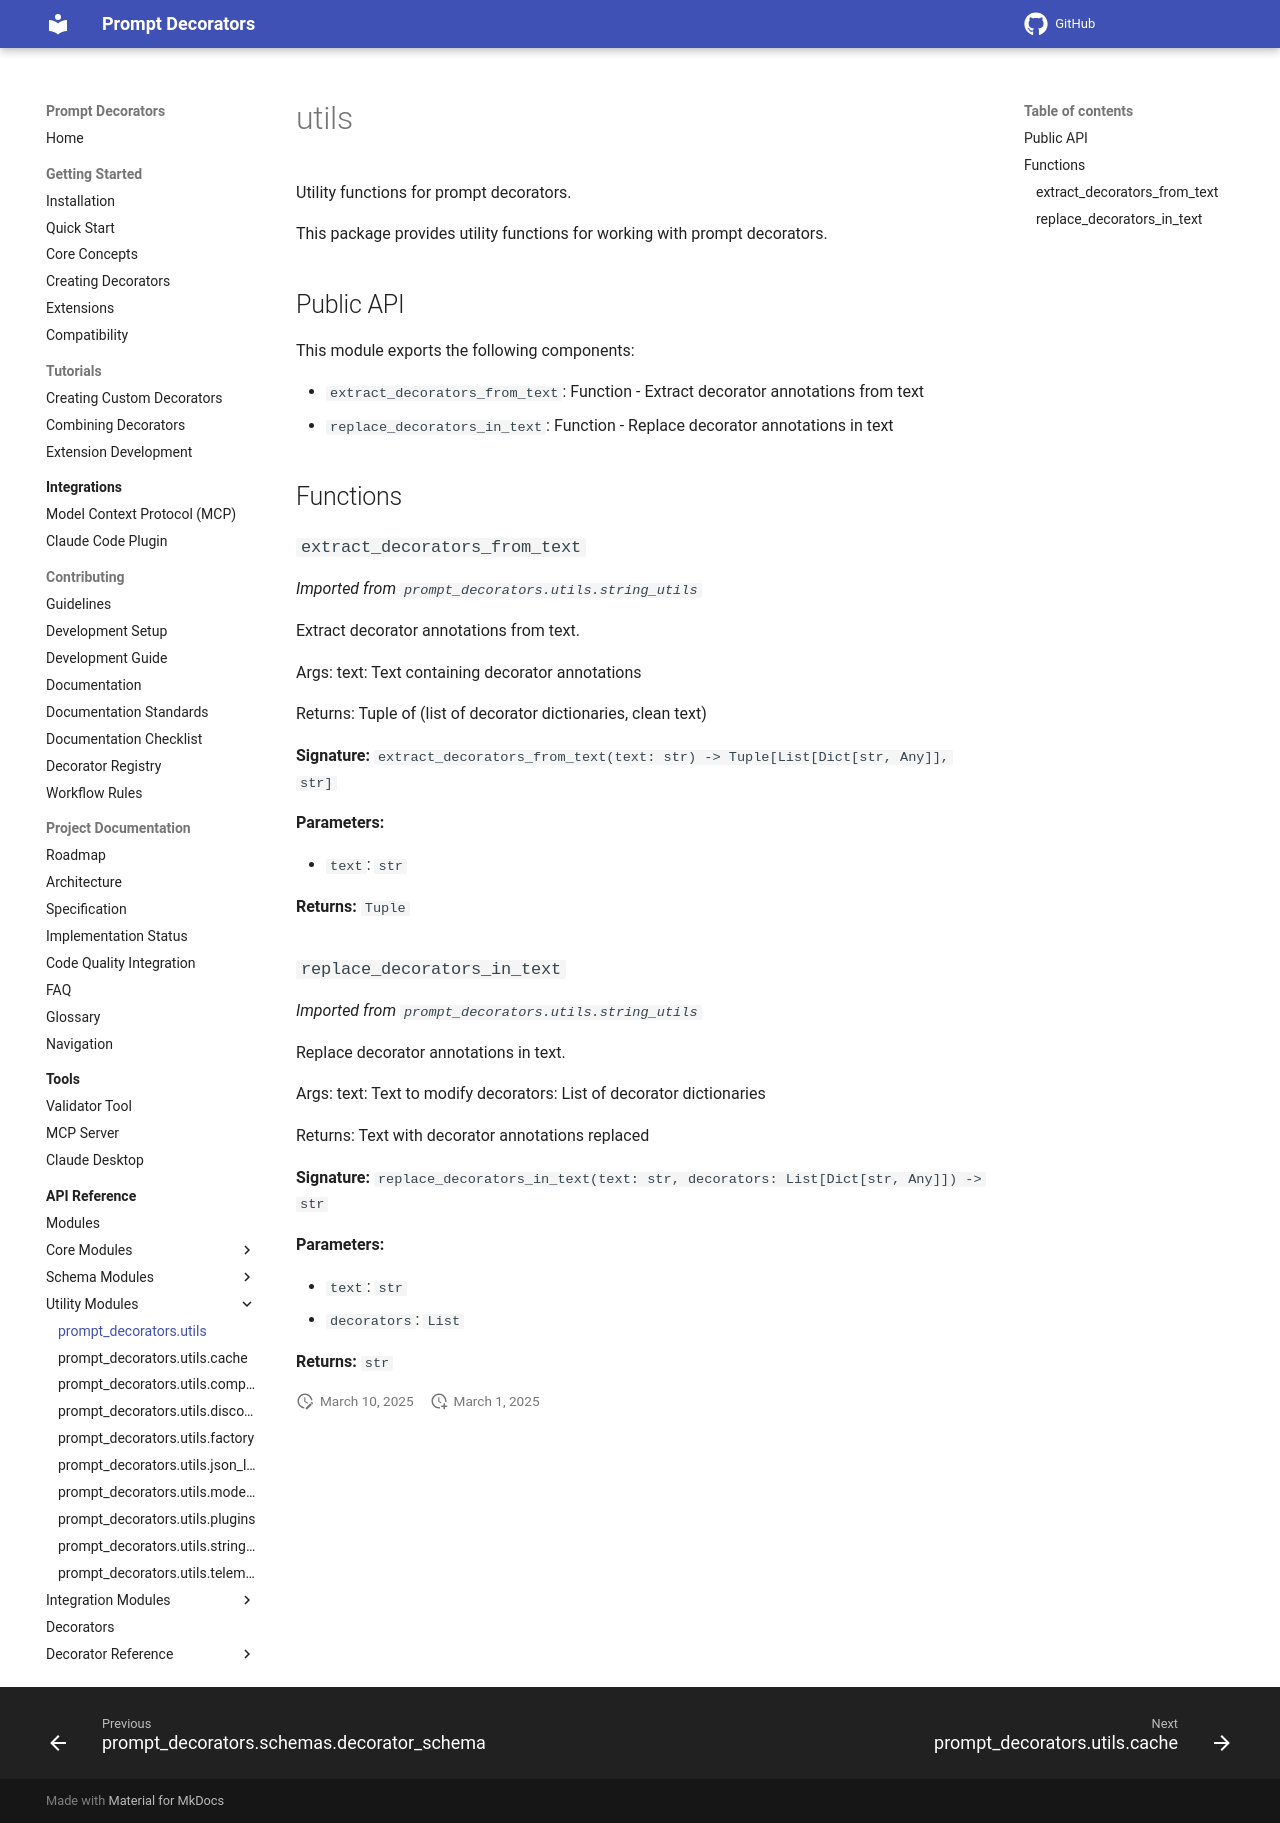

repository: synaptiai/prompt-decorators · page: api/modules/prompt_decorators.utils/index.html · generator: mkdocs

# utils

Utility functions for prompt decorators.

This package provides utility functions for working with prompt decorators.

## Public API

This module exports the following components:

- `extract_decorators_from_text`: Function - Extract decorator annotations from text
- `replace_decorators_in_text`: Function - Replace decorator annotations in text

## Functions

### `extract_decorators_from_text`

*Imported from `prompt_decorators.utils.string_utils`*

Extract decorator annotations from text.

Args:
    text: Text containing decorator annotations

Returns:
    Tuple of (list of decorator dictionaries, clean text)

**Signature:** `extract_decorators_from_text(text: str) -> Tuple[List[Dict[str, Any]], str]`

**Parameters:**

- `text`: `str`

**Returns:** `Tuple`

### `replace_decorators_in_text`

*Imported from `prompt_decorators.utils.string_utils`*

Replace decorator annotations in text.

Args:
    text: Text to modify
    decorators: List of decorator dictionaries

Returns:
    Text with decorator annotations replaced

**Signature:** `replace_decorators_in_text(text: str, decorators: List[Dict[str, Any]]) -> str`

**Parameters:**

- `text`: `str`
- `decorators`: `List`

**Returns:** `str`
